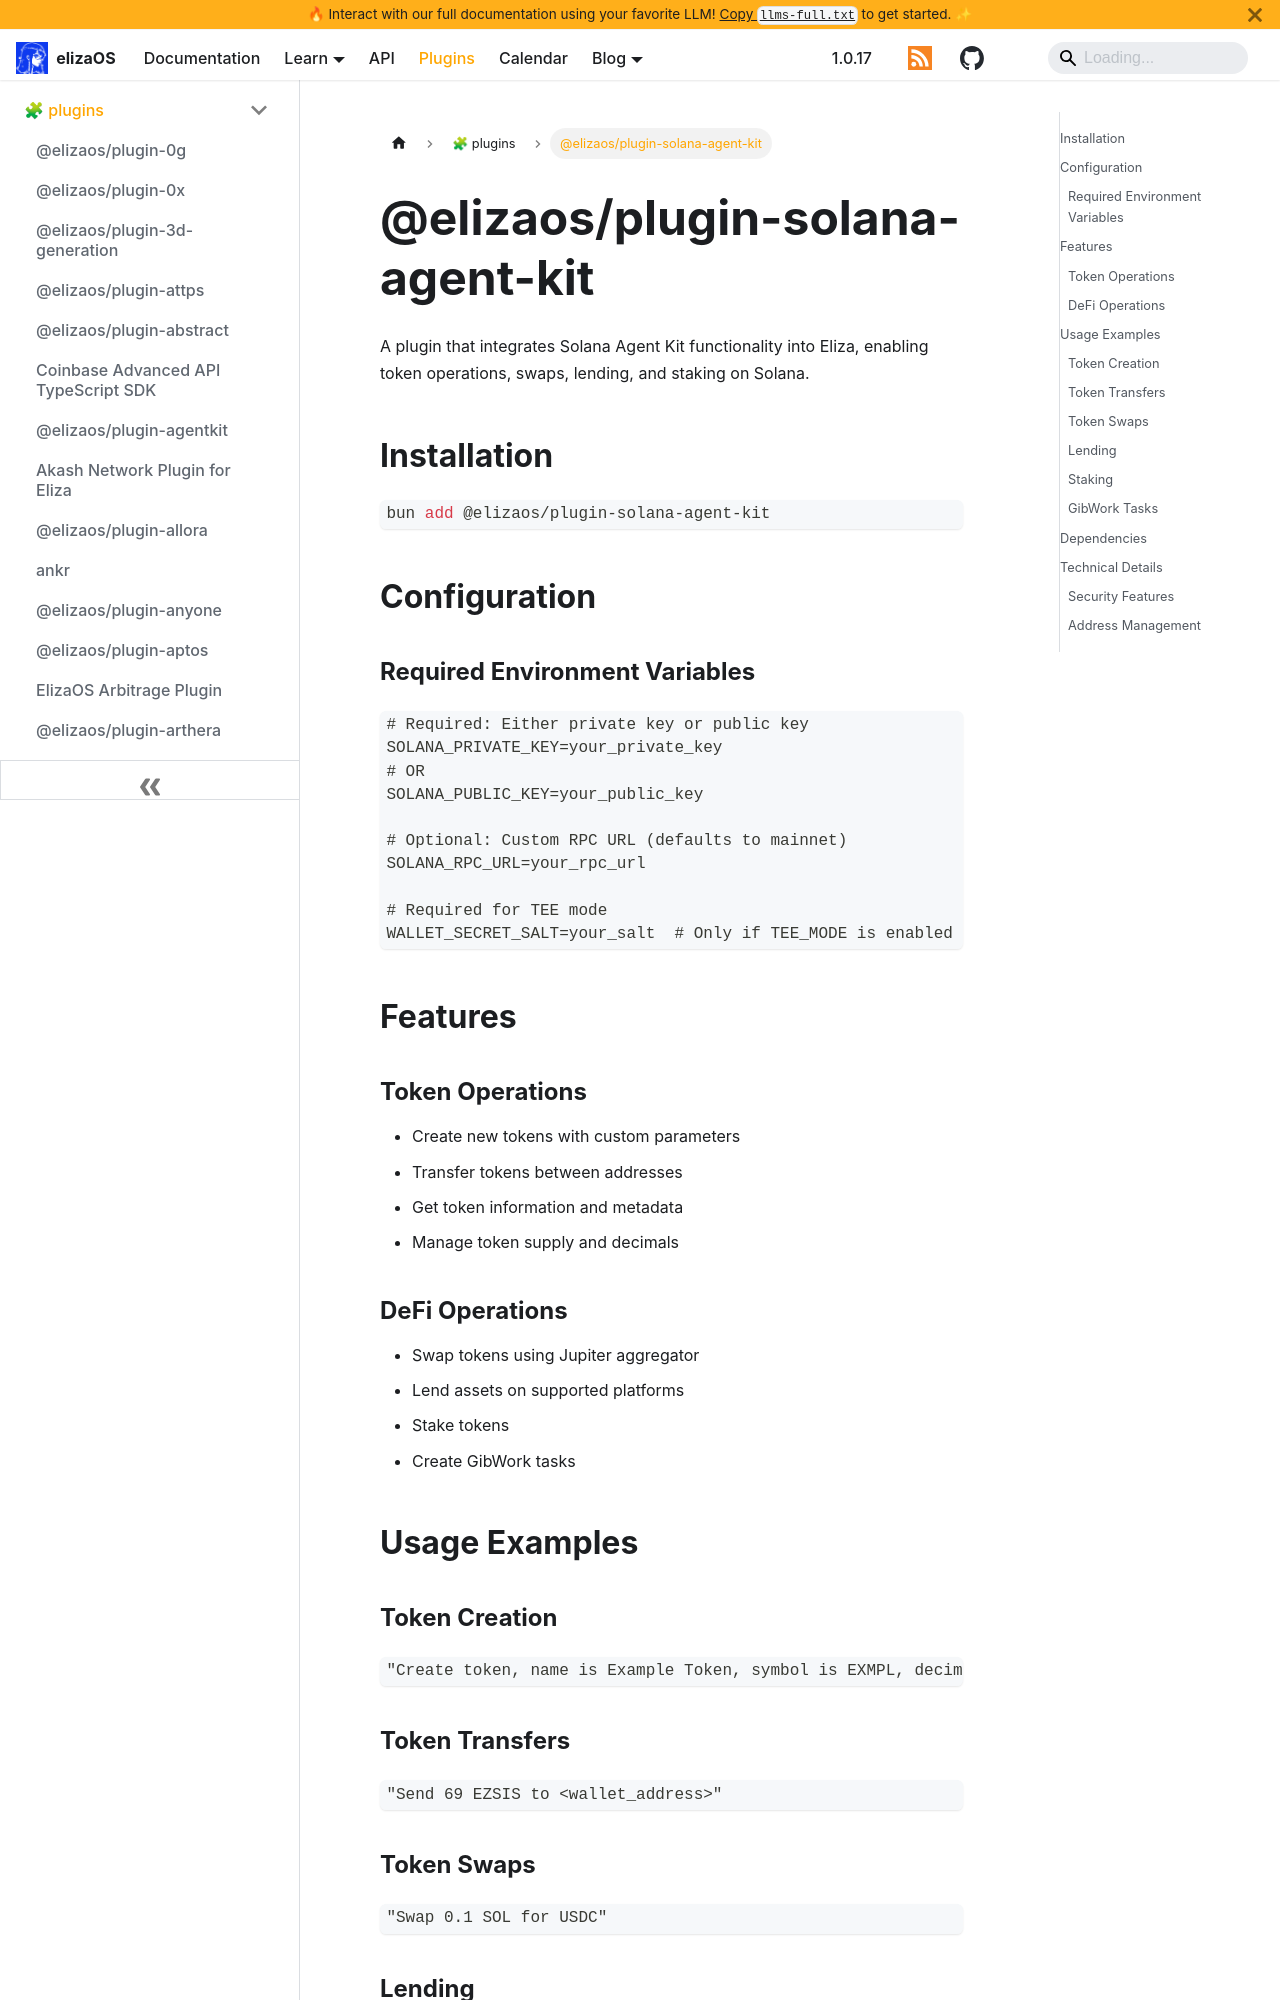

repository: yakkl/eliza · page: packages/plugins/solana-agent-kit.html · generator: docusaurus

# @elizaos/plugin-solana-agent-kit

A plugin that integrates Solana Agent Kit functionality into Eliza, enabling token operations, swaps, lending, and staking on Solana.

## Installation

```bash
bun add @elizaos/plugin-solana-agent-kit
```

## Configuration

### Required Environment Variables

```env
# Required: Either private key or public key
SOLANA_PRIVATE_KEY=your_private_key
# OR
SOLANA_PUBLIC_KEY=your_public_key

# Optional: Custom RPC URL (defaults to mainnet)
SOLANA_RPC_URL=your_rpc_url

# Required for TEE mode
WALLET_SECRET_SALT=your_salt  # Only if TEE_MODE is enabled
```

## Features

### Token Operations

- Create new tokens with custom parameters
- Transfer tokens between addresses
- Get token information and metadata
- Manage token supply and decimals

### DeFi Operations

- Swap tokens using Jupiter aggregator
- Lend assets on supported platforms
- Stake tokens
- Create GibWork tasks

## Usage Examples

### Token Creation

```plaintext
"Create token, name is Example Token, symbol is EXMPL, decimals is 9"
```
